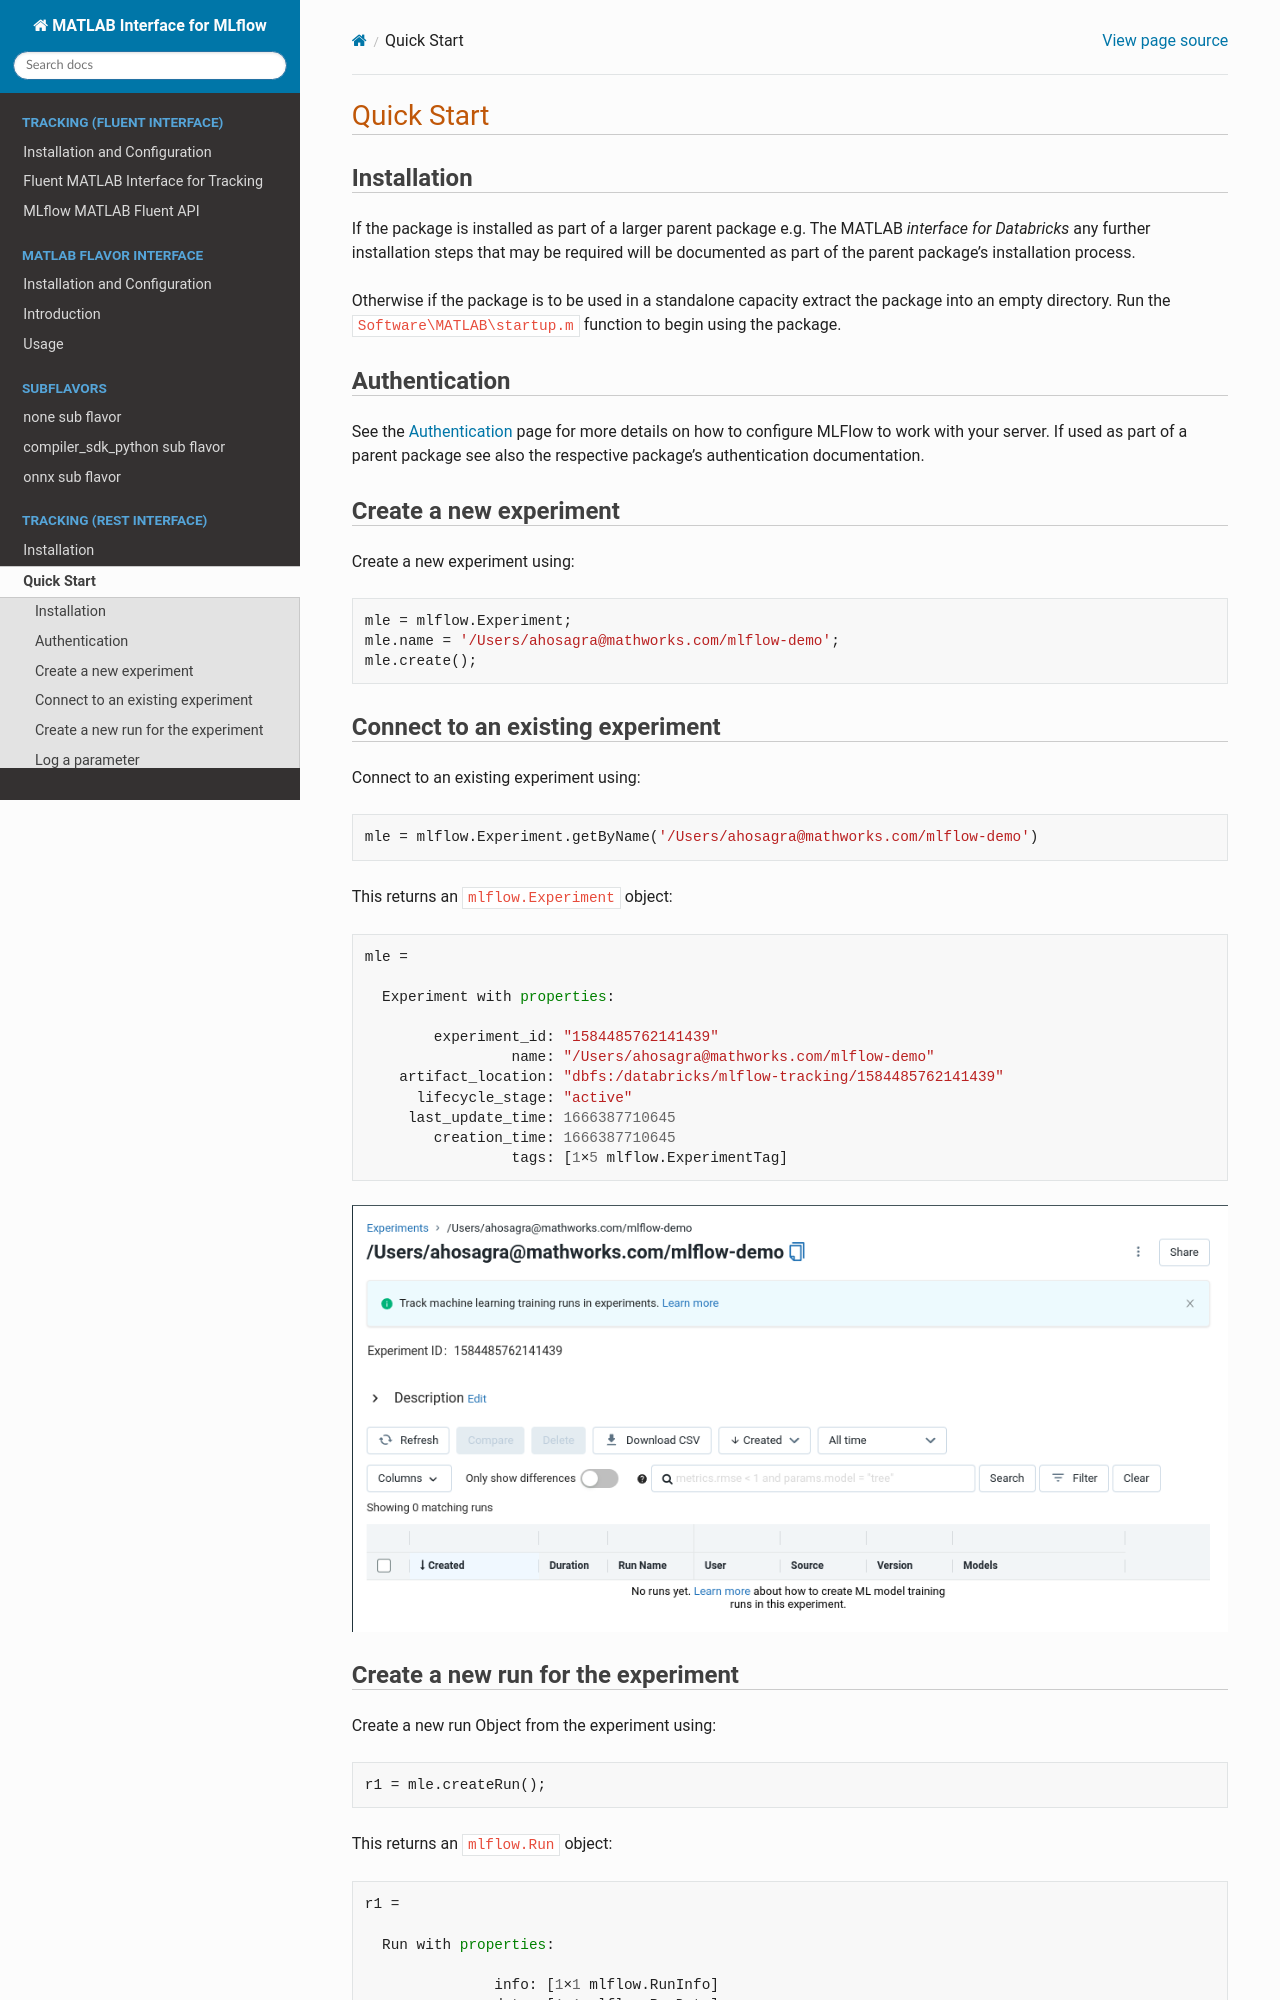

repository: mathworks-ref-arch/matlab-mlflow · page: main/QuickStart.html · generator: sphinx

# Quick Start

## Installation

If the package is installed as part of a larger parent package e.g. The MATLAB
*interface for Databricks* any further installation steps that may be required will
be documented as part of the parent package's installation process.

Otherwise if the package is to be used in a standalone capacity extract the package
into an empty directory. Run the `Software\MATLAB\startup.m` function to begin
using the package.

## Authentication

See the [Authentication](Authentication.md) page for more details on how to configure
MLFlow to work with your server. If used as part of a parent package see also
the respective package's authentication documentation.

## Create a new experiment

Create a new experiment using:

```matlab
mle = mlflow.Experiment;
mle.name = '/Users/ahosagra@mathworks.com/mlflow-demo';
mle.create();
```
